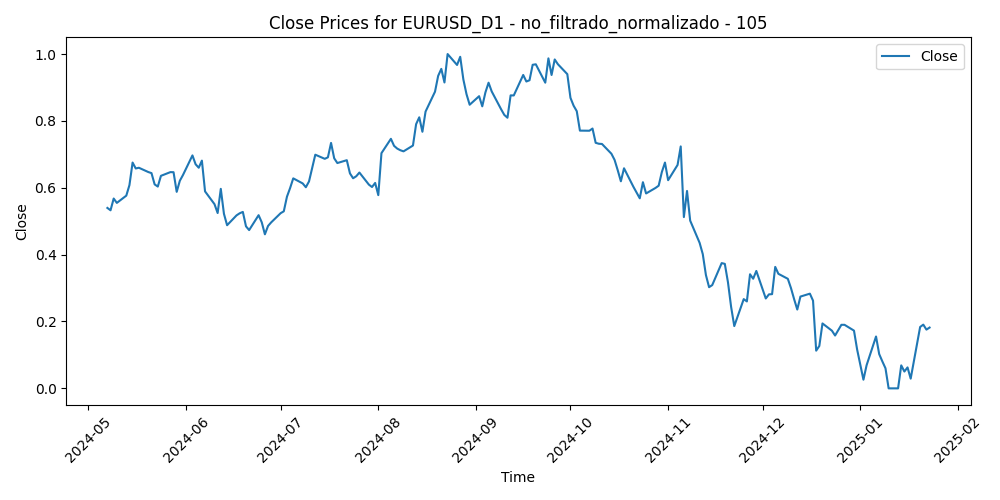

The data file committed next to this chart (first rows):
Time, Close, Volume, diferencia_media_105
2024-05-07, 0.5397, 0.163, 0.4911
2024-05-08, 0.5326, 0.1108, 0.4982
2024-05-09, 0.5678, 0.1503, 0.4619
2024-05-10, 0.5548, 0.1359, 0.4742
2024-05-13, 0.5765, 0.1527, 0.4498
2024-05-14, 0.6079, 0.1243, 0.4166
2024-05-15, 0.6754, 0.2103, 0.3467
2024-05-16, 0.6578, 0.1756, 0.3637
2024-05-17, 0.6599, 0.1009, 0.3608
2024-05-20, 0.647, 0.09673, 0.3724
2024-05-21, 0.6439, 0.1327, 0.374
2024-05-22, 0.6102, 0.166, 0.4065
2024-05-23, 0.6036, 0.276, 0.4102
2024-05-24, 0.6357, 0.1648, 0.3749
2024-05-27, 0.6468, 0.0, 0.3616
2024-05-28, 0.6466, 0.1865, 0.361
2024-05-29, 0.5878, 0.2236, 0.4202
2024-05-30, 0.621, 0.2275, 0.3849
2024-05-31, 0.6383, 0.2971, 0.3661
2024-06-03, 0.6968, 0.2837, 0.3054
2024-06-04, 0.6704, 0.3113, 0.3321
2024-06-05, 0.66, 0.2141, 0.3417
2024-06-06, 0.6812, 0.2255, 0.319
2024-06-07, 0.5892, 0.3192, 0.4122
2024-06-10, 0.551, 0.2549, 0.4496
2024-06-11, 0.5244, 0.2563, 0.4755
2024-06-12, 0.5968, 0.3919, 0.4003
2024-06-13, 0.5221, 0.3182, 0.4758
2024-06-14, 0.488, 0.4283, 0.5089
2024-06-17, 0.5175, 0.3445, 0.477
2024-06-18, 0.5237, 0.2916, 0.4694
2024-06-19, 0.5278, 0.1273, 0.4638
2024-06-20, 0.4846, 0.2635, 0.5067
2024-06-21, 0.4735, 0.2874, 0.5165
2024-06-24, 0.518, 0.2643, 0.4697
2024-06-25, 0.4967, 0.2306, 0.4902
2024-06-26, 0.4608, 0.2907, 0.5257
2024-06-27, 0.4858, 0.2891, 0.4983
2024-06-28, 0.4965, 0.3582, 0.4865
2024-07-01, 0.524, 0.317, 0.4582
2024-07-02, 0.5296, 0.2652, 0.4523
2024-07-03, 0.5733, 0.2347, 0.4075
2024-07-04, 0.5991, 0.07713, 0.3813
2024-07-05, 0.6282, 0.2129, 0.3519
2024-07-08, 0.613, 0.2081, 0.3681
2024-07-09, 0.6016, 0.1783, 0.3809
2024-07-10, 0.6189, 0.1555, 0.3641
2024-07-11, 0.6586, 0.2969, 0.3242
2024-07-12, 0.6989, 0.3, 0.2841
2024-07-15, 0.6866, 0.2716, 0.298
2024-07-16, 0.691, 0.2315, 0.2943
2024-07-17, 0.7342, 0.3197, 0.2511
2024-07-18, 0.6882, 0.2933, 0.2993
2024-07-19, 0.674, 0.2554, 0.3145
2024-07-22, 0.6825, 0.2552, 0.3062
2024-07-23, 0.643, 0.2094, 0.3469
2024-07-24, 0.6285, 0.2724, 0.3619
2024-07-25, 0.6345, 0.407, 0.3561
2024-07-26, 0.6455, 0.2489, 0.3449
2024-07-29, 0.6095, 0.2307, 0.3816
... 126 more rows
